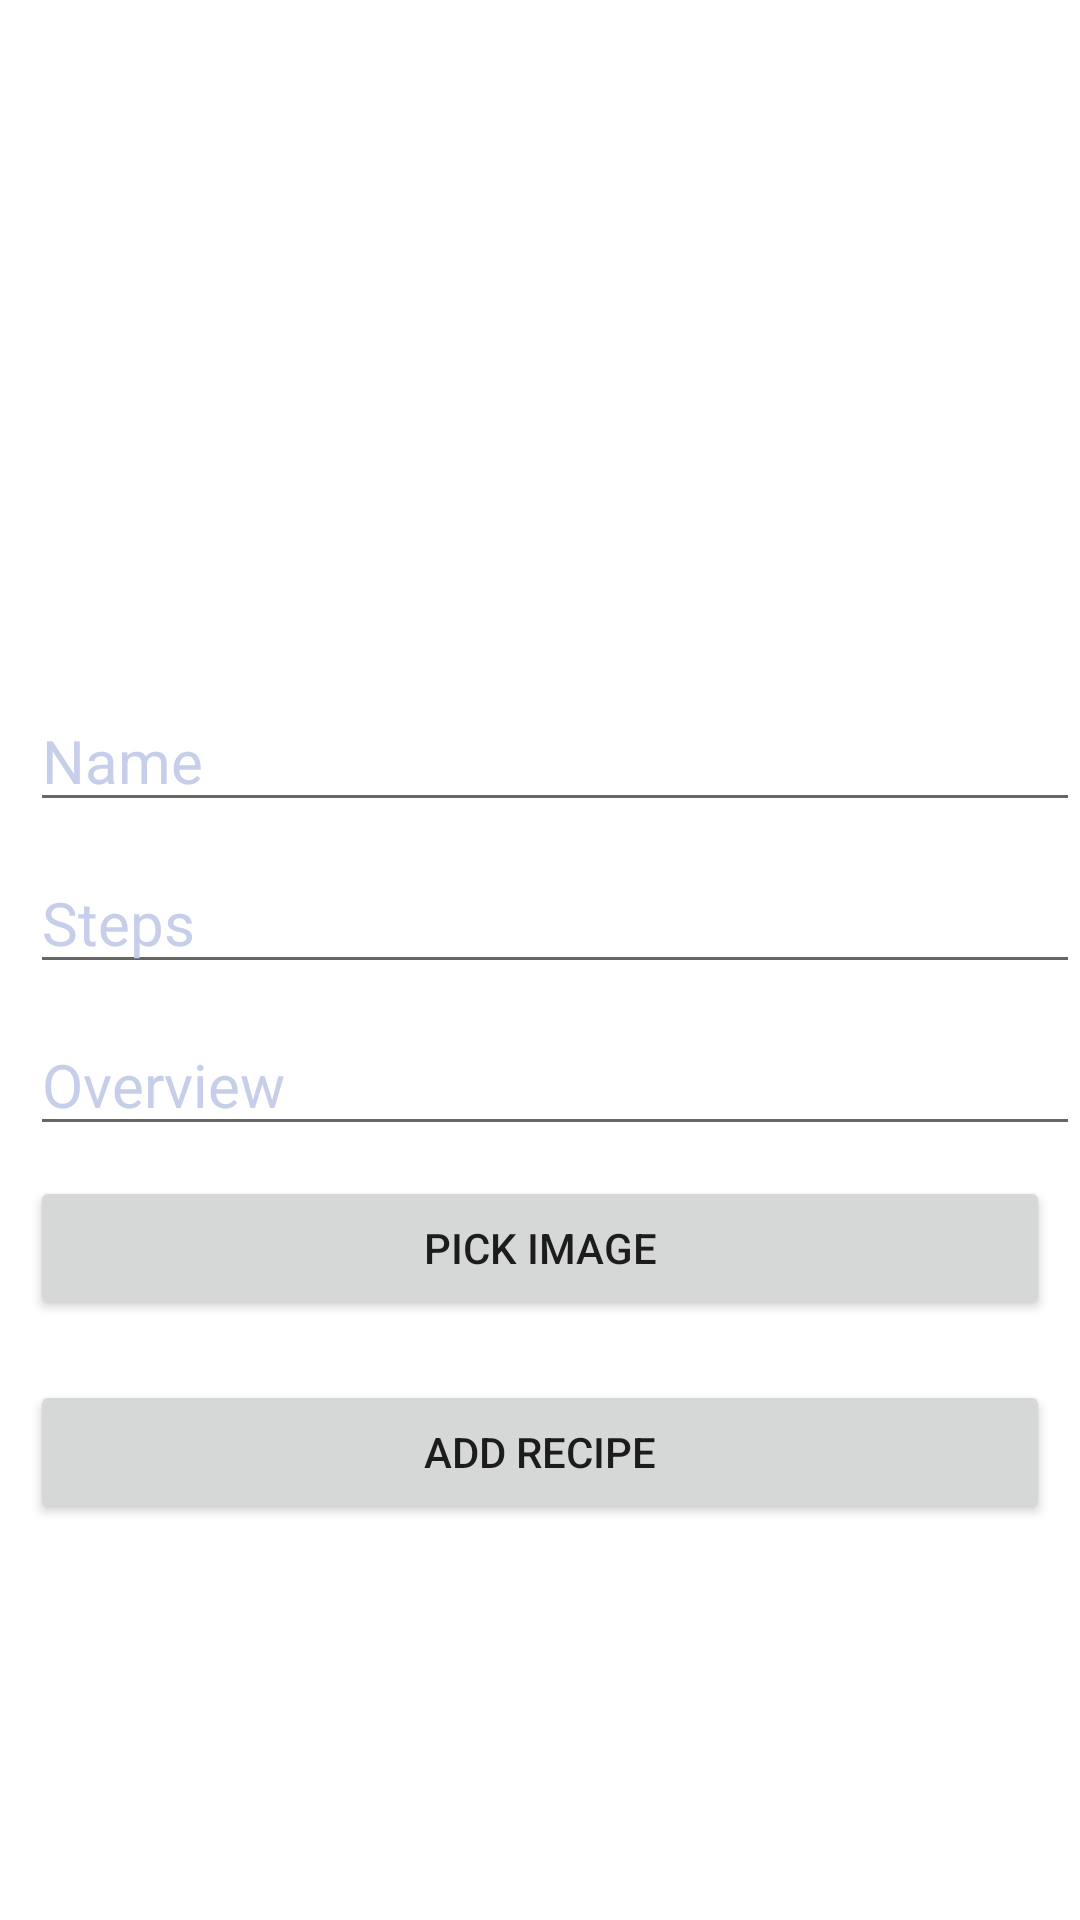

Produce the Android XML layout that renders to this screen, including the resource entries it uses.
<!-- AndroidManifest.xml: application theme Theme.RecipeAppAndroid -->
<!-- res/layout/activity_add_recipe.xml -->
<?xml version="1.0" encoding="utf-8"?>
<LinearLayout xmlns:android="http://schemas.android.com/apk/res/android"
    xmlns:app="http://schemas.android.com/apk/res-auto"
    xmlns:tools="http://schemas.android.com/tools"
    android:layout_width="match_parent"
    android:layout_height="match_parent"
    tools:context=".Activities.AddRecipe">

    <ScrollView
        android:layout_width="match_parent"
        android:layout_height="wrap_content">
        <LinearLayout
            android:layout_width="match_parent"
            android:layout_height="wrap_content"
            android:orientation="vertical">

            <ImageView
                android:layout_width="match_parent"
                android:layout_height="200dp"
                android:layout_margin="10dp"
                android:scaleType="centerCrop"
                android:id="@+id/recipeImage"
                android:src="@mipmap/ic_launcher"
                />
            <EditText
                android:layout_width="match_parent"
                android:layout_height="wrap_content"
                android:text="Name"
                android:textColor="@color/color6"
                android:textSize="20sp"
                android:layout_marginLeft="10dp"
                android:layout_marginTop="10dp"
                android:id="@+id/Recipe_name"

                />
            <EditText
                android:layout_width="match_parent"
                android:layout_height="wrap_content"
                android:text="Steps"
                android:textColor="@color/color6"
                android:textSize="20sp"
                android:layout_marginLeft="10dp"
                android:layout_marginTop="10dp"
                android:id="@+id/Recipe_steps"

                />

            <EditText
                android:layout_width="match_parent"
                android:layout_height="wrap_content"
                android:text="Overview"
                android:textColor="@color/color6"
                android:textSize="20sp"
                android:layout_marginLeft="10dp"
                android:layout_marginTop="10dp"
                android:id="@+id/Recipe_overview"

                />

            <Button
                android:layout_width="match_parent"
                android:layout_height="wrap_content"
                android:text="Pick Image"
                android:layout_margin="10dp"
                android:onClick="pickImage"/>
            <Button
                android:layout_width="match_parent"
                android:layout_height="wrap_content"
                android:text="Add Recipe"
                android:layout_margin="10dp"
                android:onClick="addRecipe"/>


        </LinearLayout>
    </ScrollView>
</LinearLayout>
<!-- resources referenced by this layout -->
<resources>
  <color name="color6">#C7CEEA</color>
  <style name="Theme.RecipeAppAndroid" parent="Theme.MaterialComponents.DayNight.DarkActionBar">
          
          <item name="colorPrimary">@color/color2</item>
          <item name="colorPrimaryVariant">@color/color2</item>
          <item name="colorOnPrimary">@color/color4</item>
          
          <item name="colorSecondary">@color/color5</item>
          <item name="colorSecondaryVariant">@color/color6</item>
          <item name="colorOnSecondary">@color/color1</item>
          
          <item name="android:statusBarColor" tools:targetApi="l">?attr/colorPrimary</item>
          
      </style>
  <color name="color2">#fbc3db</color>
  <color name="color4">#E2F0CB</color>
  <color name="color5">#B5EAD7</color>
  <color name="color1">#FF9AA2 </color>
</resources>
